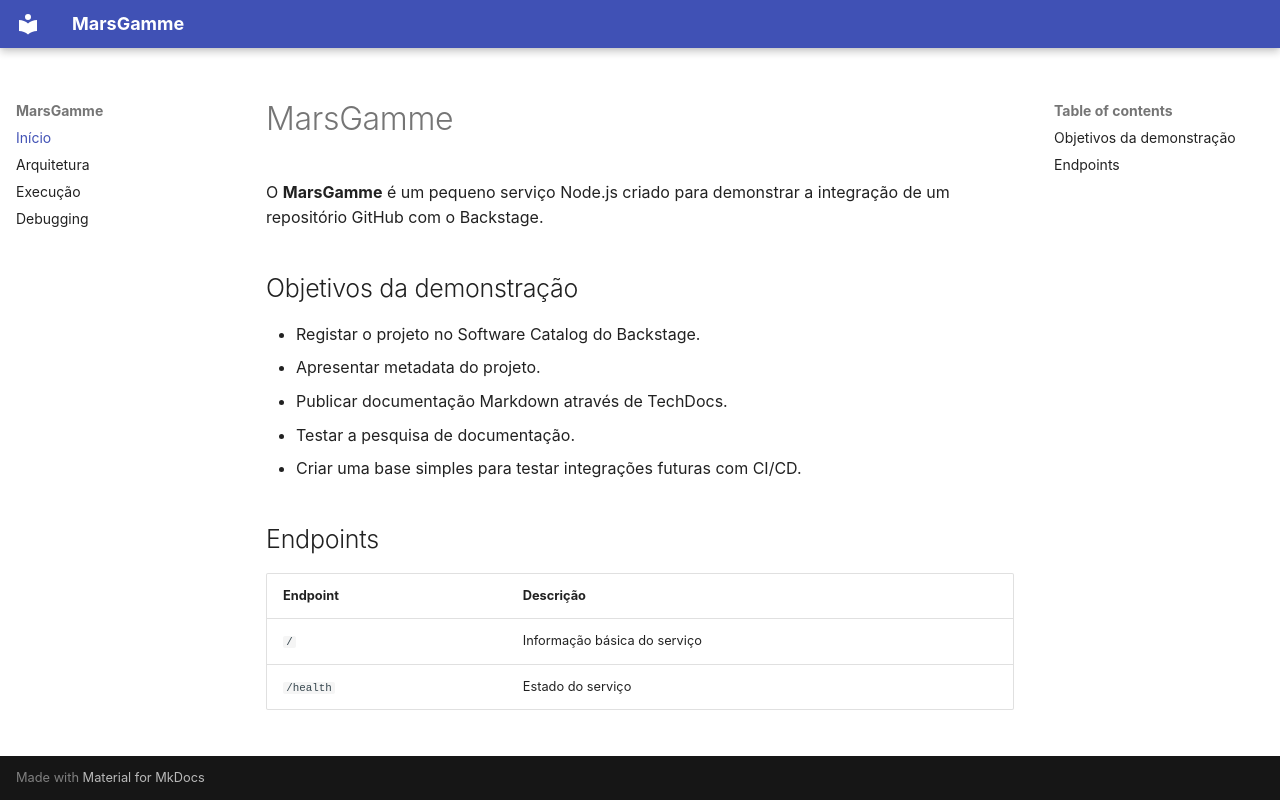

repository: Andrefs309/MarsGamme · page: index.html · generator: mkdocs

# MarsGamme

O **MarsGamme** é um pequeno serviço Node.js criado para demonstrar a integração de um repositório GitHub com o Backstage.

## Objetivos da demonstração

- Registar o projeto no Software Catalog do Backstage.
- Apresentar metadata do projeto.
- Publicar documentação Markdown através de TechDocs.
- Testar a pesquisa de documentação.
- Criar uma base simples para testar integrações futuras com CI/CD.

## Endpoints

| Endpoint | Descrição |
|---|---|
| `/` | Informação básica do serviço |
| `/health` | Estado do serviço |
